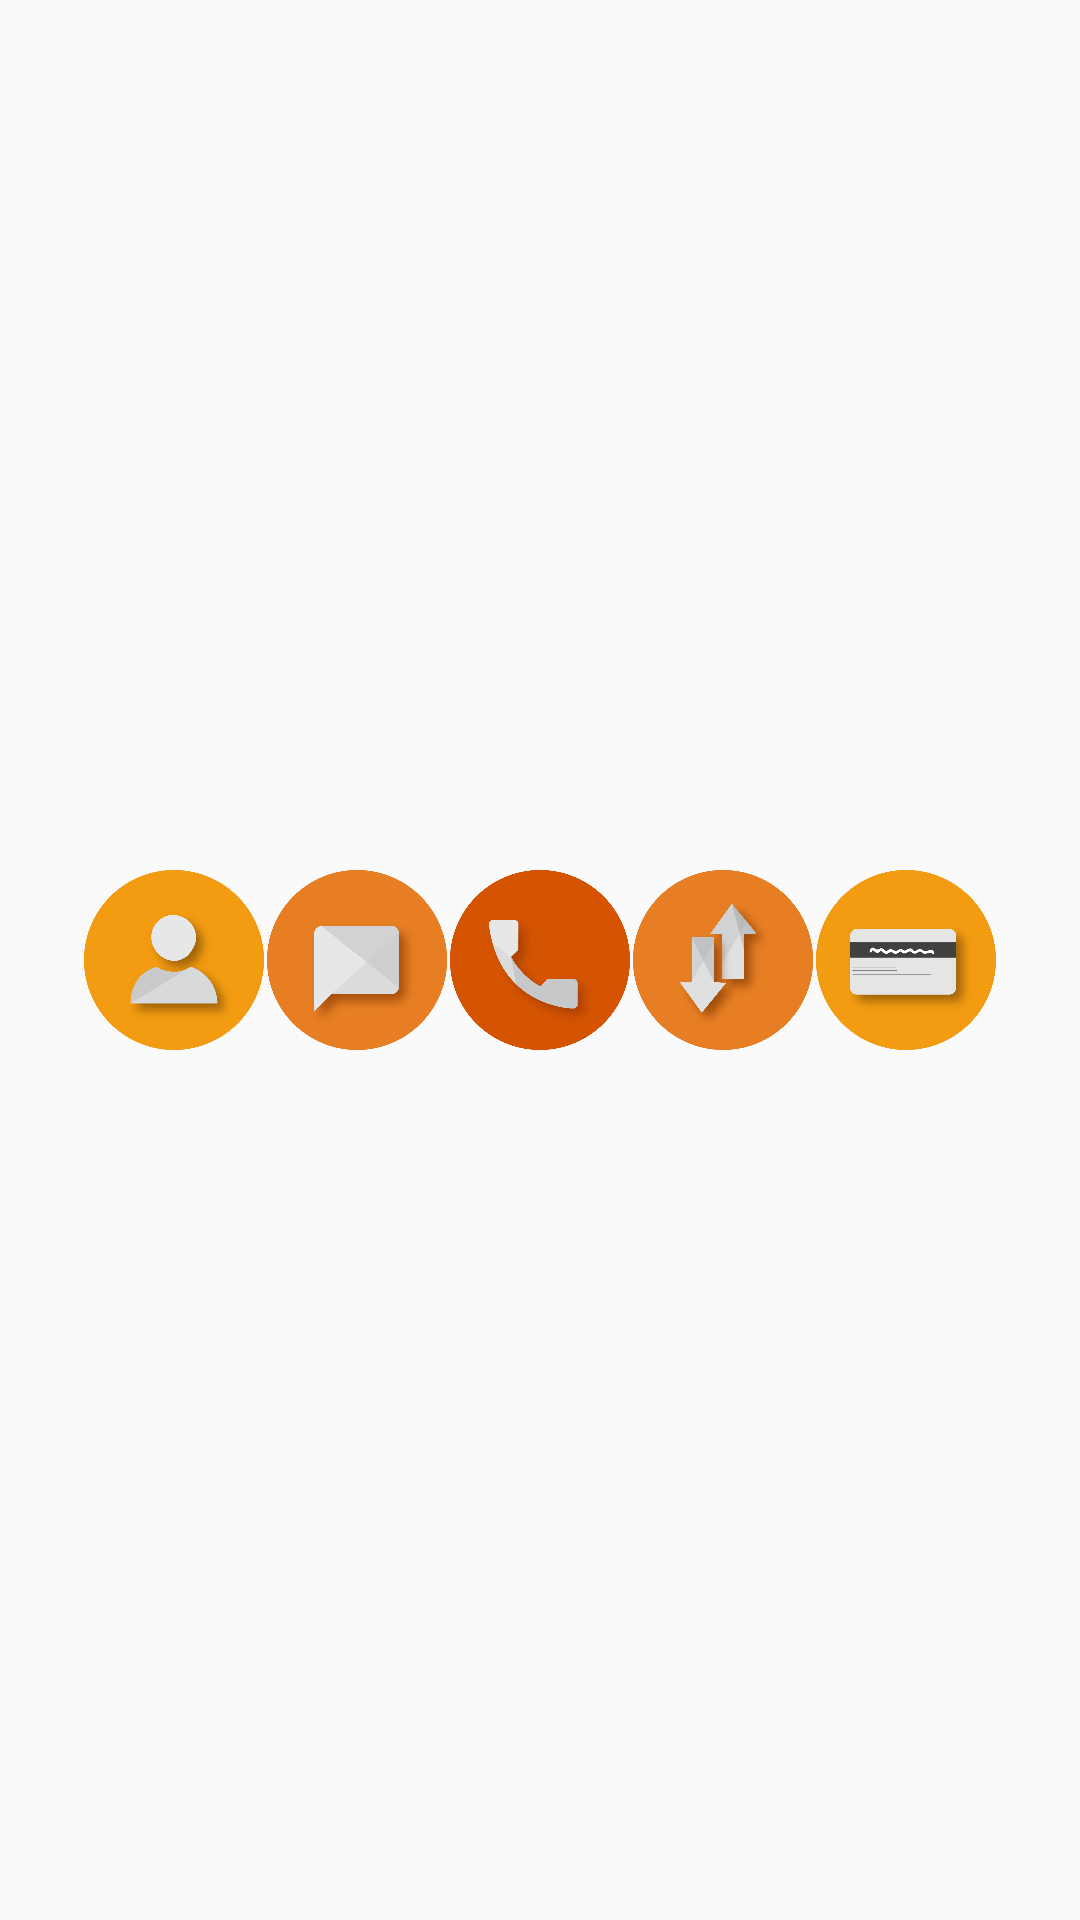

Produce the Android XML layout that renders to this screen, including the resource entries it uses.
<!-- AndroidManifest.xml: application theme AppTheme -->
<!-- res/layout/otbwidget.xml -->
<LinearLayout xmlns:android="http://schemas.android.com/apk/res/android"
    android:layout_width="match_parent"
    android:layout_height="65dp" android:layout_weight="5"
    android:gravity="center"
       >





    <Button
        android:id="@+id/splbutt"
        android:layout_gravity="center"
        android:layout_width="60dp"
        android:layout_height="60dp"
        android:background="@drawable/carewd"
        />

    <Button
        android:id="@+id/smsbutt"
        android:layout_gravity="center"
        android:layout_width="60dp"
        android:layout_height="60dp"
        android:layout_marginLeft="1dp"
        android:background="@drawable/smswd"
        />
    <Button
        android:id="@+id/callbutt"
        android:layout_width="60dp"
        android:layout_gravity="center"
        android:layout_height="60dp"
        android:layout_marginLeft="1dp"
        android:background="@drawable/callwd"

        />
    <Button
        android:id="@+id/databutt"
        android:layout_gravity="center"
        android:layout_width="60dp"
        android:layout_height="60dp"
        android:layout_marginLeft="1dp"
        android:background="@drawable/datawd" />

    <Button
        android:id="@+id/rcharge"
        android:layout_width="60dp"
        android:layout_gravity="center"
        android:layout_height="60dp"
        android:layout_marginLeft="1dp"
        android:background="@drawable/rcwd"
        />
</LinearLayout>
<!-- resources referenced by this layout -->
<resources>
  <!-- drawable callwd (drawable) -->
  <?xml version="1.0" encoding="utf-8"?>
  
  <selector xmlns:android="http://schemas.android.com/apk/res/android">
  
  
  
  
  
  
  
          <item android:state_pressed="true"
              android:drawable="@drawable/bl"/>
          <item android:state_focused="true"
              android:drawable="@drawable/bl" />
          <item android:drawable="@drawable/b1" />
  
      </selector>
  <!-- drawable carewd (drawable) -->
  <?xml version="1.0" encoding="utf-8"?>
  
  <selector xmlns:android="http://schemas.android.com/apk/res/android">
  
  
  
  
  
  
  
          <item android:state_pressed="true"
              android:drawable="@drawable/bl"/>
          <item android:state_focused="true"
              android:drawable="@drawable/bl" />
          <item android:drawable="@drawable/c1" />
  
      </selector>
  <!-- drawable datawd (drawable) -->
  <?xml version="1.0" encoding="utf-8"?>
  
  <selector xmlns:android="http://schemas.android.com/apk/res/android">
  
  
  
  
  
  
  
          <item android:state_pressed="true"
              android:drawable="@drawable/bl"/>
          <item android:state_focused="true"
              android:drawable="@drawable/bl" />
          <item android:drawable="@drawable/d1" />
  
      </selector>
  <!-- drawable rcwd (drawable) -->
  <?xml version="1.0" encoding="utf-8"?>
  
  <selector xmlns:android="http://schemas.android.com/apk/res/android">
  
  
  
  
  
  
  
          <item android:state_pressed="true"
              android:drawable="@drawable/bl"/>
          <item android:state_focused="true"
              android:drawable="@drawable/bl" />
          <item android:drawable="@drawable/r1" />
  
      </selector>
  <!-- drawable smswd (drawable) -->
  <?xml version="1.0" encoding="utf-8"?>
  
  <selector xmlns:android="http://schemas.android.com/apk/res/android">
  
  
  
  
  
  
  
          <item android:state_pressed="true"
              android:drawable="@drawable/bl"/>
          <item android:state_focused="true"
              android:drawable="@drawable/bl" />
          <item android:drawable="@drawable/s1" />
  
      </selector>
  <style name="AppTheme" parent="Theme.AppCompat.Light.NoActionBar">
  
          <item name="colorPrimary">@color/ColorPrimary</item>
          <item name="colorPrimaryDark">@color/ColorPrimaryDark</item>
          
      </style>
  <!-- drawable bl: png bitmap (drawable, 3533 bytes) -->
  <!-- drawable b1: png bitmap (drawable, 55152 bytes) -->
  <!-- drawable c1: png bitmap (drawable, 59852 bytes) -->
  <!-- drawable d1: png bitmap (drawable, 66791 bytes) -->
  <!-- drawable r1: png bitmap (drawable, 35200 bytes) -->
  <!-- drawable s1: png bitmap (drawable, 42040 bytes) -->
  <color name="ColorPrimary">#f39c11</color>
  <color name="ColorPrimaryDark">#ff020202</color>
</resources>
